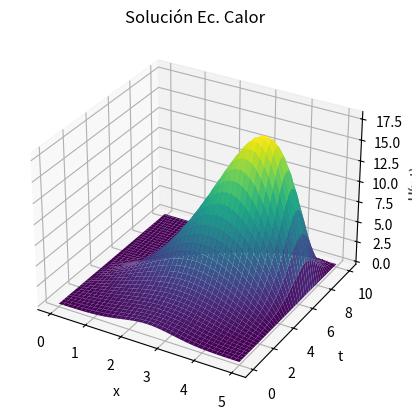

Reproduce this figure in Python.
'''
f(x) = exp(-(x-2.5)**2)
'''


import numpy as np
import matplotlib.pyplot as plt


# PARÁMETROS
a, b = 0, 5
c, d = 0, 10
N, M = 40, 400  # tienen que ser iguales

# conductividad
v = 0.5

# Tamaño del paso
h = (b-a)/N
k = (d-c)/M 


# MATRIZ SOLUCIONES
w = np.zeros((M+1, N+1))


# CONDICIONES FRONTERA
def f(x):
    return np.exp(-(x-2.5)**2)

for i in range(1,N):  # eje x
    x_i = a + i*h
    w[0][i] = f(x_i)

for j in range(1,M):  # eje t
    y_i = (c+j*k)
    w[j][0] = 0
    w[j][N] = 0


# Gauss-Seidel
for _ in range(100):  # sistema lineal
    for i in range(1,N):
        for j in range(1,M):
            w[j][i] = ( (k/h**2)*(w[j][i+1]+w[j][i-1]) + (1+h*i)*w[j-1][i] ) / (1 + h*i - k*h*i + 2*k/h**2)


# Malla
x = np.linspace(a, b, N+1)
y = np.linspace(c, d, M+1)
x, y = np.meshgrid(x, y)

# Creación de la figura 3D y los ejes
fig = plt.figure()
ax = fig.add_subplot(111, projection='3d')

# Graficación de la superficie
ax.plot_surface(x, y, w, cmap='viridis', edgecolor='none')
ax.set_xlabel('x')
ax.set_ylabel('t')
ax.set_zlabel('U(x,t)')
ax.set_title('Solución Ec. Calor')

plt.show()
